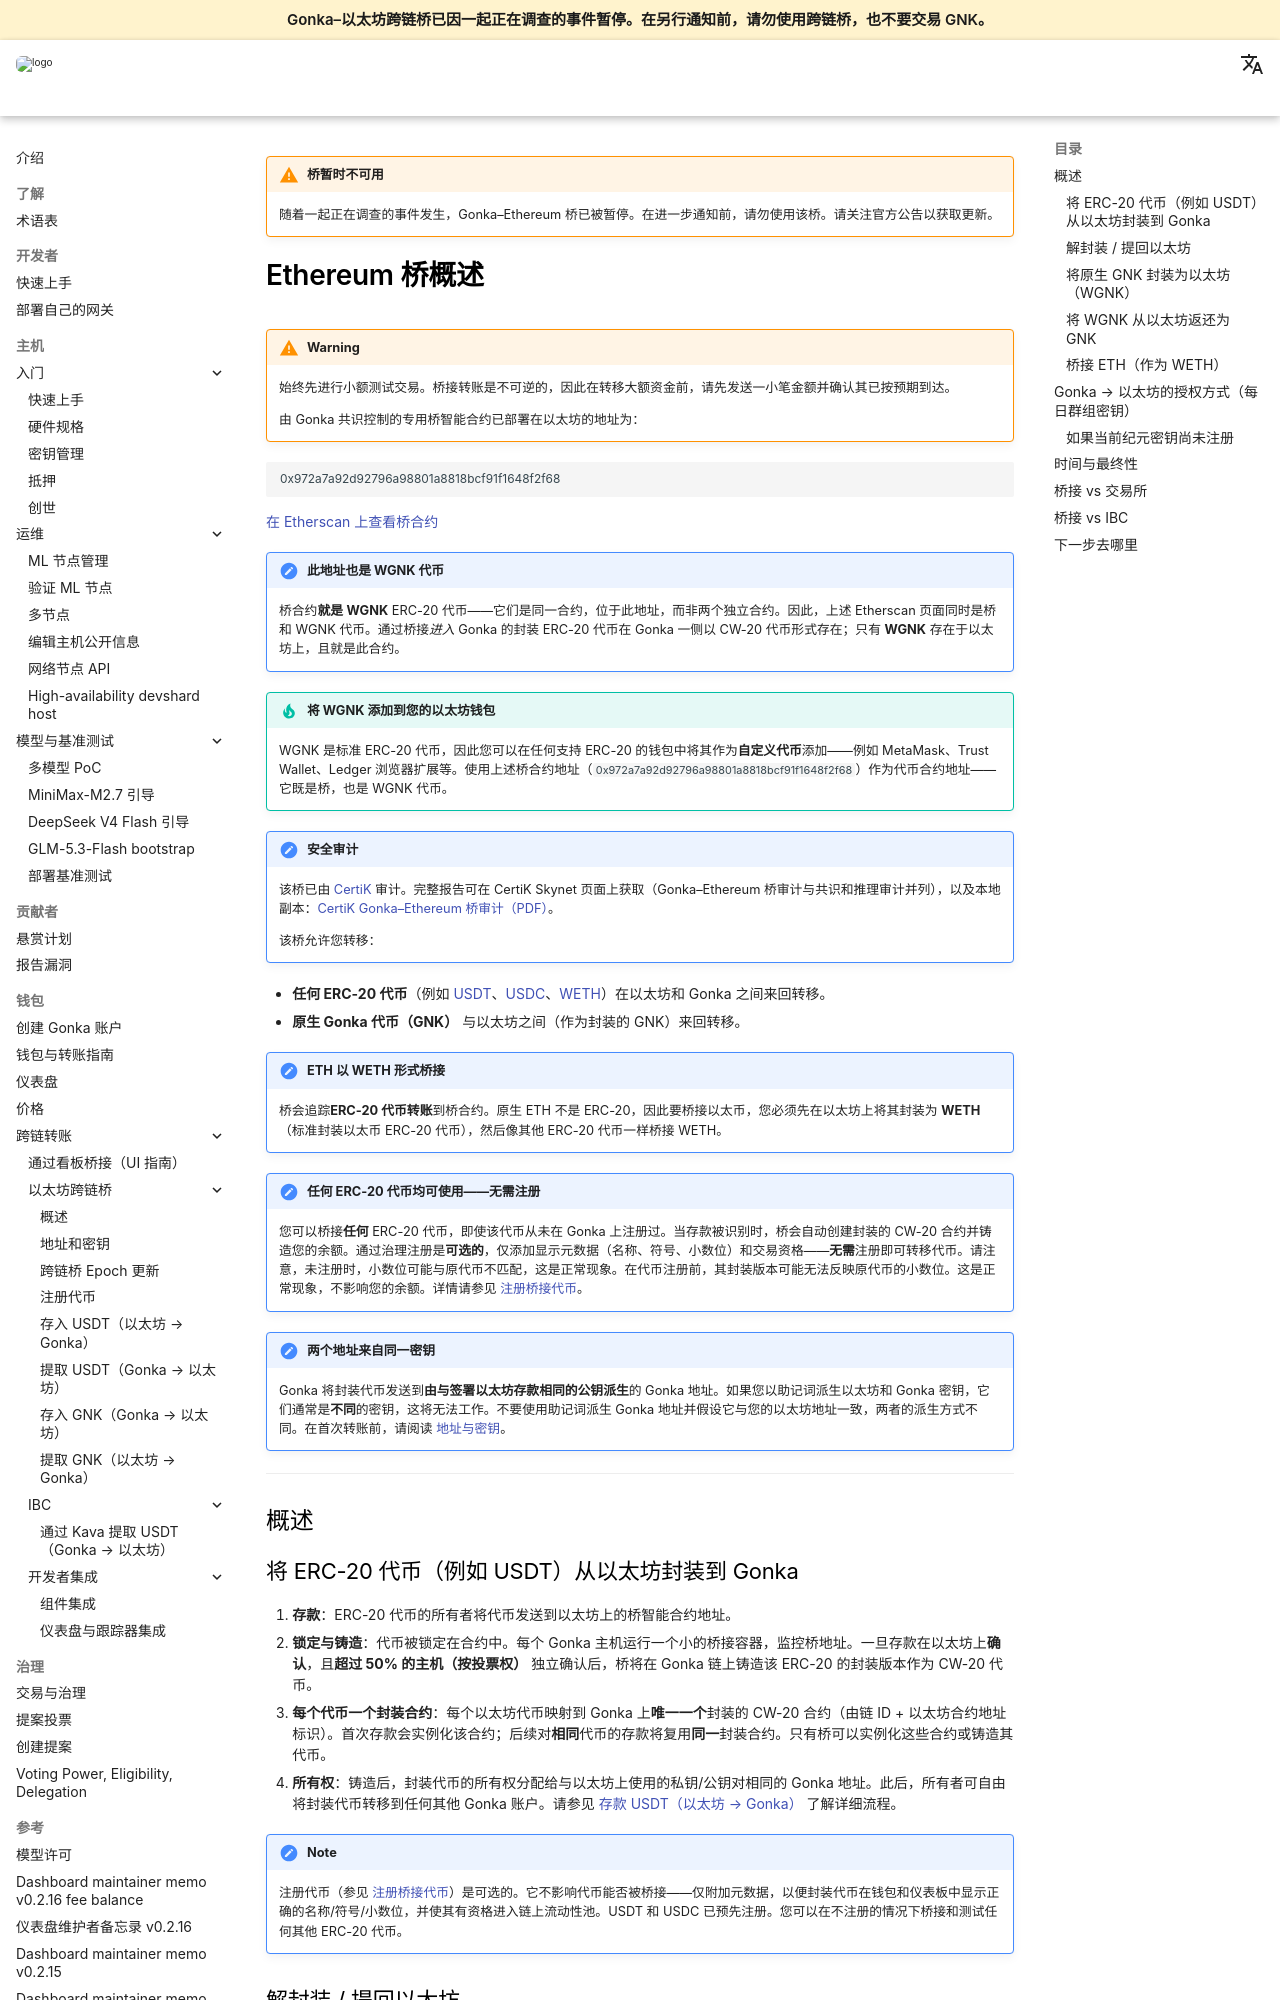

repository: gonka-ai/gonka-docs · page: docs/zh/cross-chain-transfers/ethereum-bridge/overview/index.html · generator: mkdocs

!!! warning "桥暂时不可用"
    随着一起正在调查的事件发生，Gonka–Ethereum 桥已被暂停。在进一步通知前，请勿使用该桥。请关注官方公告以获取更新。

# Ethereum 桥概述

!!! warning 
    始终先进行小额测试交易。桥接转账是不可逆的，因此在转移大额资金前，请先发送一小笔金额并确认其已按预期到达。

    由 Gonka 共识控制的专用桥智能合约已部署在以太坊的地址为：

```text
0x972a7a92d92796a98801a8818bcf91f1648f2f68
```

[在 Etherscan 上查看桥合约](https://etherscan.io/address/0x972a7a92d92796a98801a8818bcf91f1648f2f68){target=_blank}

!!! important "此地址也是 WGNK 代币"
    桥合约**就是** **WGNK** ERC-20 代币——它们是同一合约，位于此地址，而非两个独立合约。因此，上述 Etherscan 页面同时是桥和 WGNK 代币。通过桥接*进入* Gonka 的封装 ERC-20 代币在 Gonka 一侧以 CW-20 代币形式存在；只有 **WGNK** 存在于以太坊上，且就是此合约。

!!! tip "将 WGNK 添加到您的以太坊钱包"
    WGNK 是标准 ERC-20 代币，因此您可以在任何支持 ERC-20 的钱包中将其作为**自定义代币**添加——例如 MetaMask、Trust Wallet、Ledger 浏览器扩展等。使用上述桥合约地址（`0x972a7a92d92796a98801a8818bcf91f1648f2f68`）作为代币合约地址——它既是桥，也是 WGNK 代币。

!!! note "安全审计"
    该桥已由 [CertiK](https://skynet.certik.com/projects/gonka){target=_blank} 审计。完整报告可在 CertiK Skynet 页面上获取（Gonka–Ethereum 桥审计与共识和推理审计并列），以及本地副本：[CertiK Gonka–Ethereum 桥审计（PDF）](../../assets/audits/CertiK-Gonka-Ethereum-Bridge-Audit.pdf){target=_blank}。

    该桥允许您转移：

* **任何 ERC-20 代币**（例如 [USDT](https://etherscan.io/token/0xdAC17F958D2ee523a2206206994597C13D831ec7){target=_blank}、[USDC](https://etherscan.io/token/0xA0b86991c6218b36c1d19D4a2e9Eb0cE3606eB48){target=_blank}、[WETH](https://etherscan.io/token/0xC02aaA39b223FE8D0A0e5C4F27eAD9083C756Cc2){target=_blank}）在以太坊和 Gonka 之间来回转移。
* **原生 Gonka 代币（GNK）** 与以太坊之间（作为封装的 GNK）来回转移。

!!! note "ETH 以 WETH 形式桥接"
    桥会追踪**ERC-20 代币转账**到桥合约。原生 ETH 不是 ERC-20，因此要桥接以太币，您必须先在以太坊上将其封装为 **WETH**（标准封装以太币 ERC-20 代币），然后像其他 ERC-20 代币一样桥接 WETH。

!!! important "任何 ERC-20 代币均可使用——无需注册"
    您可以桥接**任何** ERC-20 代币，即使该代币从未在 Gonka 上注册过。当存款被识别时，桥会自动创建封装的 CW-20 合约并铸造您的余额。通过治理注册是**可选的**，仅添加显示元数据（名称、符号、小数位）和交易资格——**无需**注册即可转移代币。请注意，未注册时，小数位可能与原代币不匹配，这是正常现象。在代币注册前，其封装版本可能无法反映原代币的小数位。这是正常现象，不影响您的余额。详情请参见 [注册桥接代币](register-token.md)。

!!! important "两个地址来自同一密钥"
    Gonka 将封装代币发送到**由与签署以太坊存款相同的公钥派生**的 Gonka 地址。如果您以助记词派生以太坊和 Gonka 密钥，它们通常是**不同**的密钥，这将无法工作。不要使用助记词派生 Gonka 地址并假设它与您的以太坊地址一致，两者的派生方式不同。在首次转账前，请阅读 [地址与密钥](addresses-and-keys.md)。

---

## 概述
